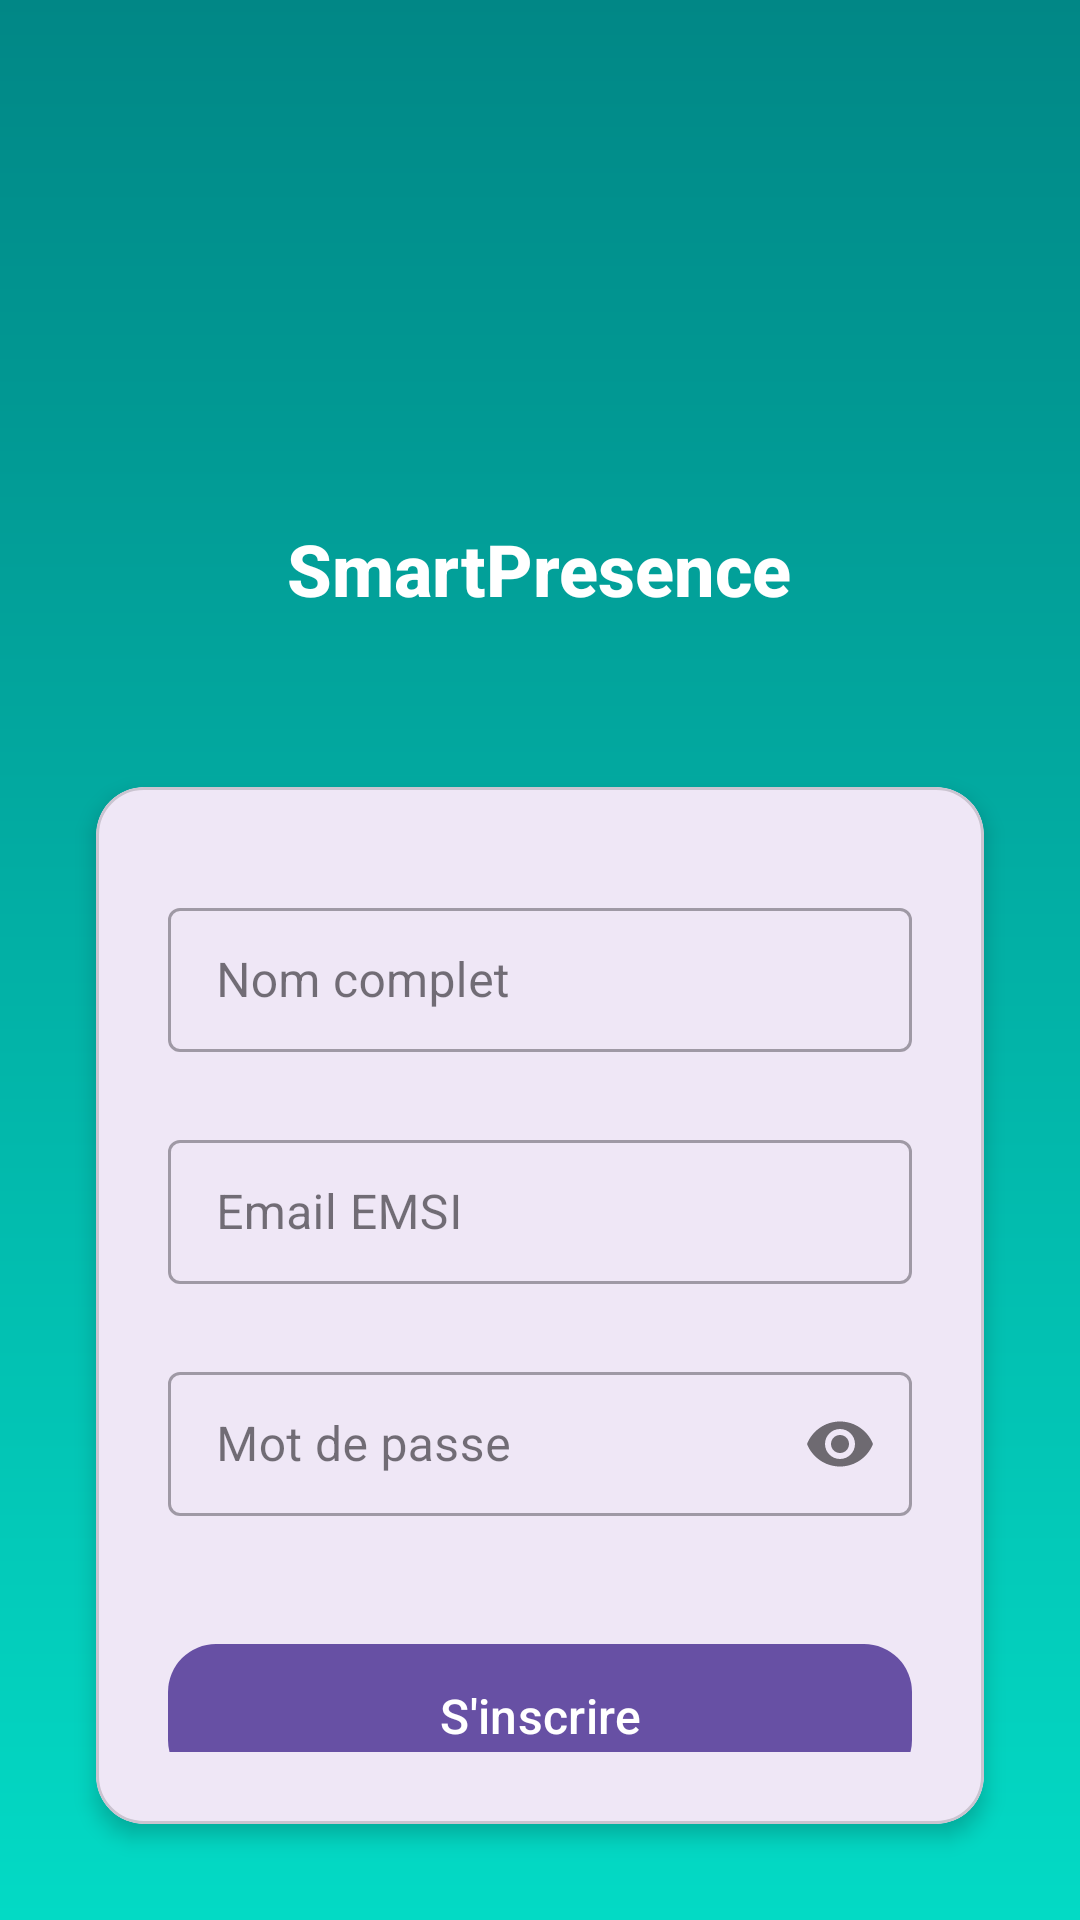

Produce the Android XML layout that renders to this screen, including the resource entries it uses.
<!-- AndroidManifest.xml: application theme Theme.EMSI_SmartPresence -->
<!-- res/layout/activity_register.xml -->
<?xml version="1.0" encoding="utf-8"?>
<LinearLayout xmlns:android="http://schemas.android.com/apk/res/android"
    xmlns:app="http://schemas.android.com/apk/res-auto"
    xmlns:tools="http://schemas.android.com/tools"
    android:layout_width="match_parent"
    android:layout_height="match_parent"
    android:orientation="vertical"
    android:background="@drawable/gradient"
    android:padding="16dp"
    android:gravity="center"
    tools:context=".RegisterActivity">

    <LinearLayout
        android:layout_width="match_parent"
        android:layout_height="0dp"
        android:layout_weight="0.4"
        android:orientation="vertical"
        android:gravity="center">

        <ImageView
            android:layout_width="123dp"
            android:layout_height="101dp"
            android:layout_marginBottom="@dimen/margin_medium"
            android:src="@drawable/logo_smartp" />

        <TextView
            android:layout_width="wrap_content"
            android:layout_height="wrap_content"
            android:text="SmartPresence"
            android:textSize="@dimen/text_size_xlarge"
            android:textColor="@android:color/white"
            android:textStyle="bold"
            android:fontFamily="sans-serif-medium"/>
    </LinearLayout>

    <com.google.android.material.card.MaterialCardView
        android:layout_width="match_parent"
        android:layout_height="0dp"
        android:layout_weight="0.6"
        android:layout_margin="@dimen/margin_medium"
        app:cardCornerRadius="@dimen/card_corner_radius"
        app:cardElevation="@dimen/card_elevation">

        <LinearLayout
            android:layout_width="match_parent"
            android:layout_height="match_parent"
            android:orientation="vertical"
            android:padding="@dimen/margin_large"
            android:gravity="center">

            <TextView
                android:layout_width="wrap_content"
                android:layout_height="wrap_content"
                android:text="Inscription"
                android:textSize="@dimen/text_size_large"
                android:textStyle="bold"
                android:layout_marginBottom="@dimen/margin_large"
                android:fontFamily="sans-serif-medium"/>

            <com.google.android.material.textfield.TextInputLayout
                android:layout_width="match_parent"
                android:layout_height="wrap_content"
                android:layout_marginBottom="@dimen/margin_medium"
                style="@style/Widget.MaterialComponents.TextInputLayout.OutlinedBox">

                <com.google.android.material.textfield.TextInputEditText
                    android:id="@+id/register_fullname"
                    android:layout_width="match_parent"
                    android:layout_height="@dimen/input_height"
                    android:hint="Nom complet"
                    android:inputType="textPersonName"
                    android:layout_marginBottom="8dp"/>
            </com.google.android.material.textfield.TextInputLayout>

            <com.google.android.material.textfield.TextInputLayout
                android:layout_width="match_parent"
                android:layout_height="wrap_content"
                android:layout_marginBottom="@dimen/margin_medium"
                style="@style/Widget.MaterialComponents.TextInputLayout.OutlinedBox">

                <com.google.android.material.textfield.TextInputEditText
                    android:id="@+id/register_email"
                    android:layout_width="match_parent"
                    android:layout_height="@dimen/input_height"
                    android:hint="Email EMSI"
                    android:inputType="textEmailAddress"
                    android:layout_marginBottom="8dp"/>
            </com.google.android.material.textfield.TextInputLayout>

            <com.google.android.material.textfield.TextInputLayout
                android:layout_width="match_parent"
                android:layout_height="wrap_content"
                android:layout_marginBottom="@dimen/margin_large"
                app:passwordToggleEnabled="true"
                style="@style/Widget.MaterialComponents.TextInputLayout.OutlinedBox">

                <com.google.android.material.textfield.TextInputEditText
                    android:id="@+id/register_password"
                    android:layout_width="match_parent"
                    android:layout_height="@dimen/input_height"
                    android:hint="Mot de passe"
                    android:inputType="textPassword"
                    android:layout_marginBottom="16dp"/>
            </com.google.android.material.textfield.TextInputLayout>

            <com.google.android.material.button.MaterialButton
                android:id="@+id/register_button"
                android:layout_width="match_parent"
                android:layout_height="@dimen/button_height"
                android:text="S'inscrire"
                android:textSize="@dimen/text_size_medium"
                app:cornerRadius="@dimen/card_corner_radius"/>

            <com.google.android.material.button.MaterialButton
                android:id="@+id/go_back_button"
                android:layout_width="wrap_content"
                android:layout_height="wrap_content"
                android:text="Retour à la connexion"
                android:textColor="@color/design_default_color_primary"
                android:layout_marginTop="@dimen/margin_medium"
                android:textSize="@dimen/text_size_medium"
                style="@style/Widget.MaterialComponents.Button.TextButton"
                android:layout_marginBottom="8dp"/>

        </LinearLayout>
    </com.google.android.material.card.MaterialCardView>
</LinearLayout>
<!-- resources referenced by this layout -->
<resources>
  <dimen name="button_height">56dp</dimen>
  <dimen name="card_corner_radius">16dp</dimen>
  <dimen name="card_elevation">4dp</dimen>
  <dimen name="input_height">48dp</dimen>
  <dimen name="margin_large">24dp</dimen>
  <dimen name="margin_medium">16dp</dimen>
  <dimen name="text_size_large">20sp</dimen>
  <dimen name="text_size_medium">16sp</dimen>
  <dimen name="text_size_xlarge">24sp</dimen>
  <!-- drawable gradient (drawable) -->
  <?xml version="1.0" encoding="utf-8"?>
  <shape xmlns:android="http://schemas.android.com/apk/res/android">
      <gradient
          android:type="linear"
          android:angle="90"
          android:startColor="@color/teal_200"
          android:endColor="@color/teal_700" />
  </shape>
  <style name="Theme.EMSI_SmartPresence" parent="Base.Theme.EMSI_SmartPresence" />
  <color name="teal_200">#03DAC5</color>
  <color name="teal_700">#018786</color>
  <style name="Base.Theme.EMSI_SmartPresence" parent="Theme.Material3.DayNight.NoActionBar">
          
          
      </style>
</resources>
